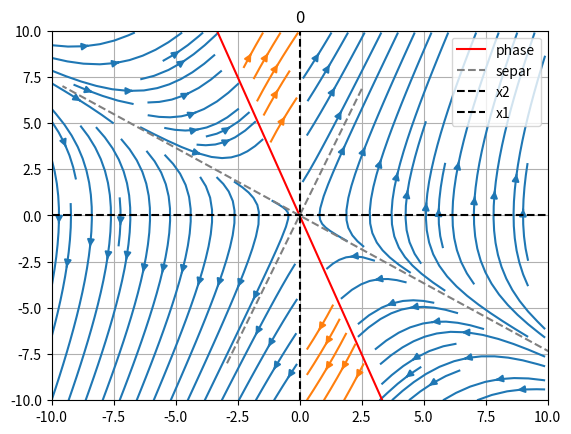

Write the Python code that produced this figure.
import math
import matplotlib.pyplot as plt
import numpy as np

xvalues, yvalues = np.meshgrid(np.arange(-10, 10, 0.1), np.arange(-10, 10, 0.1))

plane_x1 = np.arange(-8, 8, 1)
plane_x2 = (-3) * plane_x1  # фазовая плоскость
separ_y = np.arange(-8, 8, 1)
separ_x_1 = ((-math.sqrt(3) - 1)/2) * separ_y
separ_x_2 = ((math.sqrt(3) - 1)/2) * separ_y

xdot = yvalues
x2_1dot = 2 * xvalues + 2 * yvalues  # x2' = 2x1 + 2x2
x2_2dot = -2 * xvalues + 2 * yvalues  # x2' = -2x1 + 2x2
phasePlane = xvalues * (yvalues + 3 * xvalues)
x2_1dot[phasePlane < 0] = np.nan  # убираем всё, что не подходит под условие первой системы
x2_2dot[phasePlane > 0] = np.nan  # убираем всё, что не подходит под условие второй системы
plt.streamplot(xvalues, yvalues, xdot, x2_1dot)
plt.streamplot(xvalues, yvalues, xdot, x2_2dot)
plt.plot(plane_x1, plane_x2, color="red", label="phase", linestyle="-")
plt.plot(separ_x_1, plane_x1, color="gray", linestyle="--", label="separ")
plt.plot(separ_x_2, plane_x1, color="gray", linestyle="--")
plt.plot([0, 0], [-10, 10], color='black', label='x2', linestyle="--")
plt.plot([-10, 10], [0, 0], color='black', label='x1', linestyle="--")
plt.axis([-10, 10, -10, 10])
plt.legend()
plt.grid()
plt.title(0)
plt.show()
print(0)